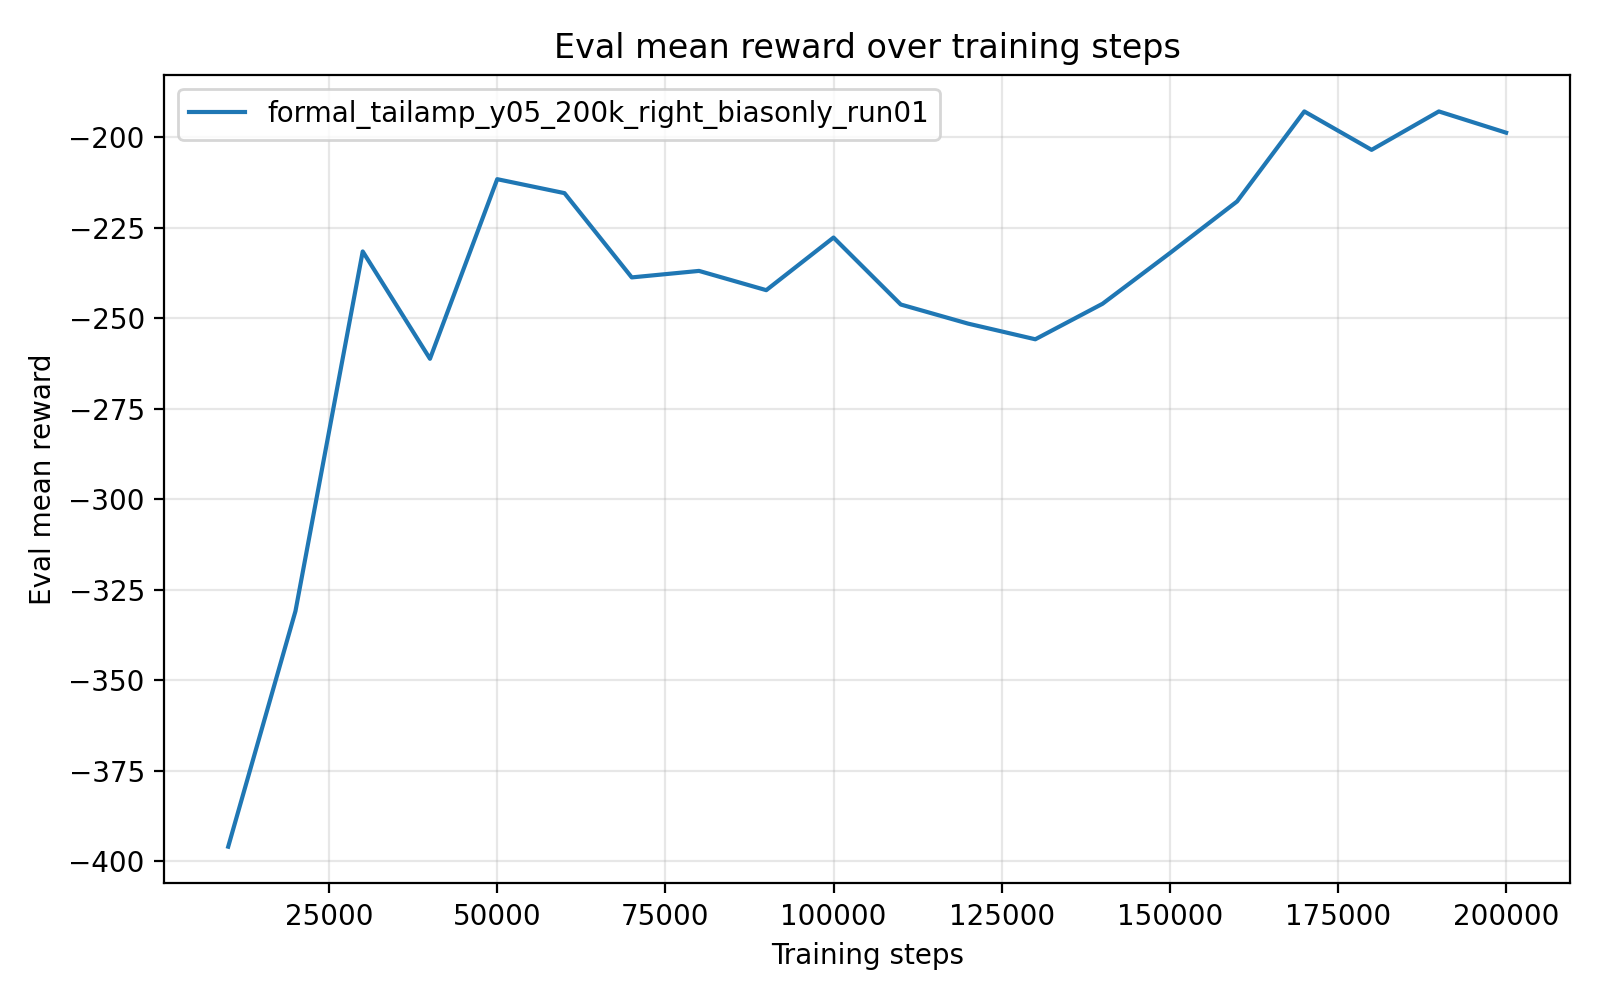

Source data for this figure (header and first rows):
timesteps, mean_reward, std_reward, min_reward, max_reward
1.000000000000000000e+04, -3.959354541999999810e+02, 2.959999999347928746e-05, -3.959354690000000119e+02, -3.959353950000000282e+02
2.000000000000000000e+04, -3.308947350000000256e+02, 0.000000000000000000e+00, -3.308947350000000256e+02, -3.308947350000000256e+02
3.000000000000000000e+04, -2.315797499999999616e+02, 2.842170943040400743e-14, -2.315797499999999900e+02, -2.315797499999999900e+02
4.000000000000000000e+04, -2.612187670000000139e+02, 0.000000000000000000e+00, -2.612187670000000139e+02, -2.612187670000000139e+02
5.000000000000000000e+04, -2.116264009999999871e+02, 0.000000000000000000e+00, -2.116264009999999871e+02, -2.116264009999999871e+02
6.000000000000000000e+04, -2.154786180000000115e+02, 0.000000000000000000e+00, -2.154786180000000115e+02, -2.154786180000000115e+02
7.000000000000000000e+04, -2.387483760000000075e+02, 0.000000000000000000e+00, -2.387483760000000075e+02, -2.387483760000000075e+02
8.000000000000000000e+04, -2.369540949999999953e+02, 0.000000000000000000e+00, -2.369540949999999953e+02, -2.369540949999999953e+02
9.000000000000000000e+04, -2.422717050000000256e+02, 2.842170943040400743e-14, -2.422717049999999972e+02, -2.422717049999999972e+02
1.000000000000000000e+05, -2.277451959999999929e+02, 0.000000000000000000e+00, -2.277451959999999929e+02, -2.277451959999999929e+02
1.100000000000000000e+05, -2.462350999999999601e+02, 2.842170943040400743e-14, -2.462350999999999885e+02, -2.462350999999999885e+02
1.200000000000000000e+05, -2.515068960000000118e+02, 0.000000000000000000e+00, -2.515068960000000118e+02, -2.515068960000000118e+02
1.300000000000000000e+05, -2.558322699999999656e+02, 2.842170943040400743e-14, -2.558322699999999941e+02, -2.558322699999999941e+02
1.400000000000000000e+05, -2.460243370000000027e+02, 0.000000000000000000e+00, -2.460243370000000027e+02, -2.460243370000000027e+02
1.500000000000000000e+05, -2.320525260000000003e+02, 0.000000000000000000e+00, -2.320525260000000003e+02, -2.320525260000000003e+02
1.600000000000000000e+05, -2.177706070000000125e+02, 0.000000000000000000e+00, -2.177706070000000125e+02, -2.177706070000000125e+02
1.700000000000000000e+05, -1.929194050000000118e+02, 0.000000000000000000e+00, -1.929194050000000118e+02, -1.929194050000000118e+02
1.800000000000000000e+05, -2.035297030000000120e+02, 0.000000000000000000e+00, -2.035297030000000120e+02, -2.035297030000000120e+02
1.900000000000000000e+05, -1.929189629999999909e+02, 0.000000000000000000e+00, -1.929189629999999909e+02, -1.929189629999999909e+02
2.000000000000000000e+05, -1.987908510000000035e+02, 0.000000000000000000e+00, -1.987908510000000035e+02, -1.987908510000000035e+02
